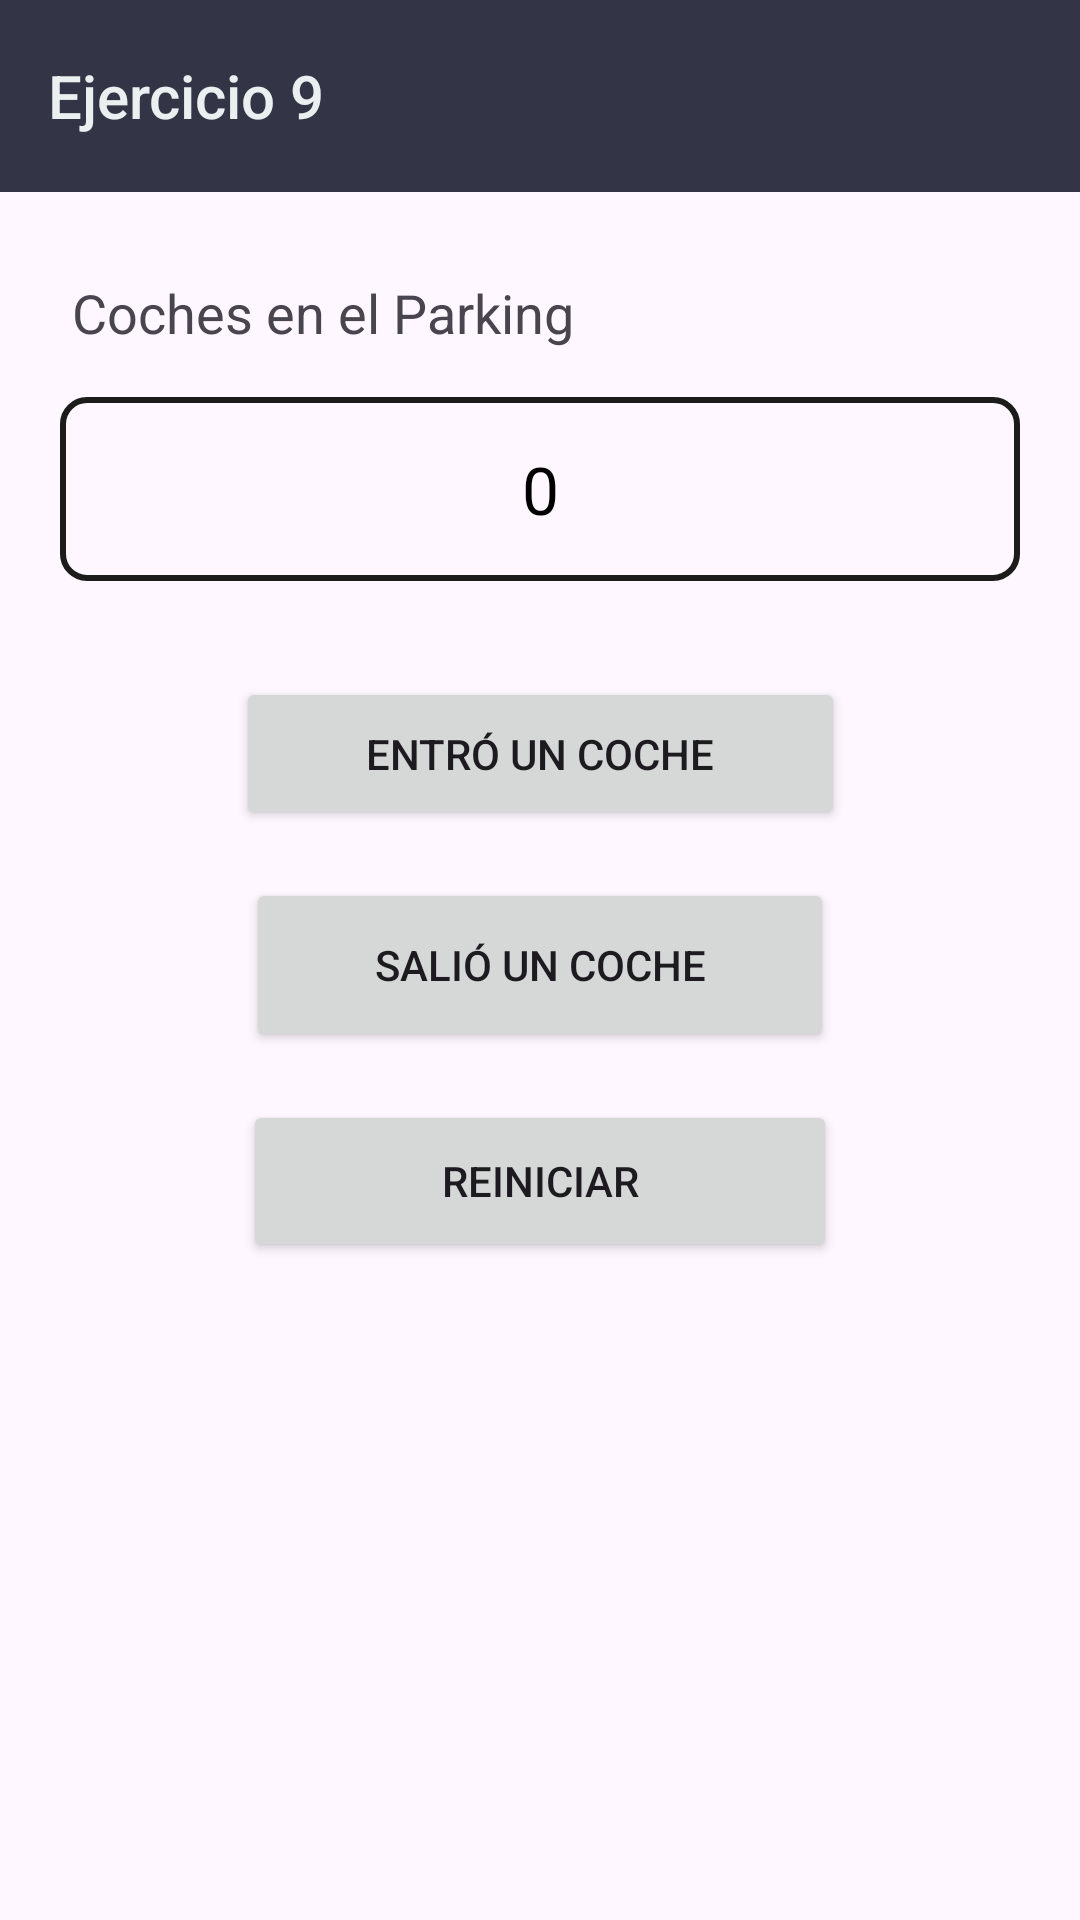

This screen was rendered from an Android layout file. Write that file and the resources it references.
<!-- AndroidManifest.xml: application theme Theme.AplicacionTAP -->
<!-- res/layout/activity_ejercicio9.xml -->
<?xml version="1.0" encoding="utf-8"?>
<androidx.constraintlayout.widget.ConstraintLayout
    xmlns:android="http://schemas.android.com/apk/res/android"
    xmlns:app="http://schemas.android.com/apk/res-auto"
    android:layout_width="match_parent"
    android:layout_height="match_parent">

    <androidx.appcompat.widget.Toolbar
        android:id="@+id/toolbar"
        android:layout_width="0dp"
        android:layout_height="wrap_content"
        android:elevation="4dp"
        style="@style/ToolbarPersonalizado"
        app:title="Ejercicio 9"
        app:layout_constraintTop_toTopOf="parent"
        app:layout_constraintStart_toStartOf="parent"
        app:layout_constraintEnd_toEndOf="parent"/>

    <TextView
        android:id="@+id/textTitulo"
        android:layout_width="wrap_content"
        android:layout_height="wrap_content"
        android:layout_marginStart="24dp"
        android:layout_marginTop="28dp"
        android:text="Coches en el Parking"
        android:textSize="18sp"
        app:layout_constraintStart_toStartOf="parent"
        app:layout_constraintTop_toBottomOf="@id/toolbar" />

    <TextView
        android:id="@+id/lblCoches"
        android:layout_width="0dp"
        android:layout_height="wrap_content"
        android:layout_marginStart="20dp"
        android:layout_marginTop="16dp"
        android:layout_marginEnd="20dp"
        android:background="@drawable/borde_label"
        android:gravity="center"
        android:padding="16dp"
        android:text="0"
        android:textColor="@android:color/black"
        android:textSize="22sp"
        app:layout_constraintEnd_toEndOf="parent"
        app:layout_constraintStart_toStartOf="parent"
        app:layout_constraintTop_toBottomOf="@id/textTitulo" />

    
    <Button
        android:id="@+id/btnEntro"
        android:layout_width="203dp"
        android:layout_height="51dp"
        android:layout_marginTop="32dp"
        android:text="Entró un coche"
        app:layout_constraintEnd_toEndOf="parent"
        app:layout_constraintStart_toStartOf="parent"
        app:layout_constraintTop_toBottomOf="@id/lblCoches" />

    
    <Button
        android:id="@+id/btnSalio"
        android:layout_width="196dp"
        android:layout_height="58dp"
        android:layout_marginTop="16dp"
        android:text="Salió un coche"
        app:layout_constraintEnd_toEndOf="parent"
        app:layout_constraintStart_toStartOf="parent"
        app:layout_constraintTop_toBottomOf="@id/btnEntro" />

    
    <Button
        android:id="@+id/btnReiniciar"
        android:layout_width="198dp"
        android:layout_height="54dp"
        android:layout_marginTop="16dp"
        android:text="Reiniciar"
        app:layout_constraintEnd_toEndOf="parent"
        app:layout_constraintStart_toStartOf="parent"
        app:layout_constraintTop_toBottomOf="@id/btnSalio" />

</androidx.constraintlayout.widget.ConstraintLayout>
<!-- resources referenced by this layout -->
<resources>
  <!-- drawable borde_label (drawable) -->
  <?xml version="1.0" encoding="utf-8"?>
  <shape xmlns:android="http://schemas.android.com/apk/res/android"
  android:shape="rectangle">
  
  <solid android:color="@android:color/transparent" />
  
  <stroke
      android:width="2dp"
      android:color="#1C1C1B" />
  
  <corners android:radius="8dp" />
  
  <padding
      android:left="8dp"
      android:top="8dp"
      android:right="8dp"
      android:bottom="8dp" />
  
  </shape>
  <style name="ToolbarPersonalizado" parent="Widget.AppCompat.Toolbar">
          <item name="android:background">#333446</item>
          <item name="titleTextColor">#EAEFEF</item>
      </style>
  <style name="Theme.AplicacionTAP" parent="Base.Theme.AplicacionTAP" />
  <style name="Base.Theme.AplicacionTAP" parent="Theme.Material3.DayNight.NoActionBar">
          
          
      </style>
</resources>
